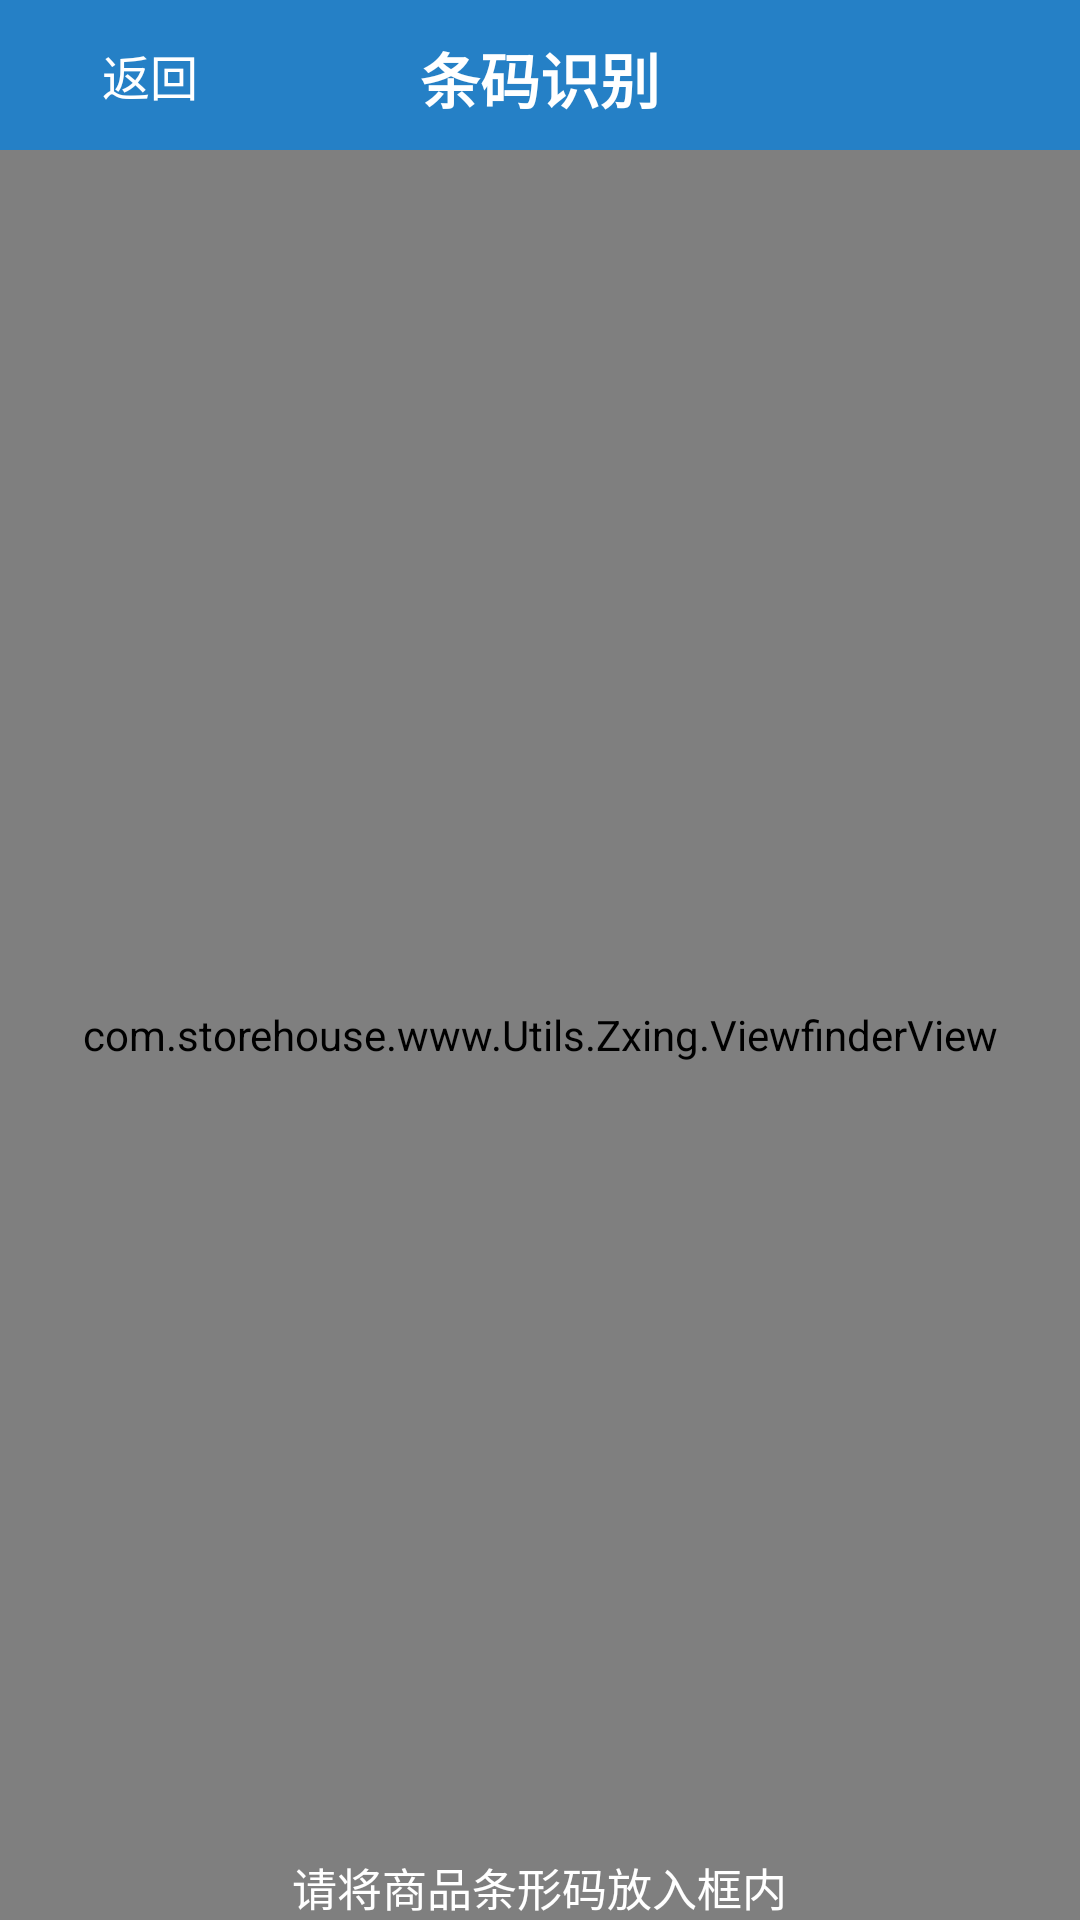

Android layout source for this screen:
<!-- AndroidManifest.xml: application theme MyTheme -->
<!-- res/layout/dialog_scanpay.xml -->
<?xml version="1.0" encoding="utf-8"?>
<RelativeLayout xmlns:android="http://schemas.android.com/apk/res/android"
    android:orientation="vertical" android:layout_width="match_parent"
    android:layout_height="match_parent">

    <RelativeLayout
        android:layout_width="match_parent"
        android:layout_height="50dp"
        android:background="@color/blue"
        android:gravity="center_vertical"
        android:id="@+id/relativeLayout4">

        <TextView
            android:id="@+id/ScanPay_Title_txt"
            android:layout_width="wrap_content"
            android:layout_height="wrap_content"
            android:layout_centerInParent="true"
            android:text="条码识别"
            android:textAppearance="?android:attr/textAppearanceMedium"
            android:textColor="#ffffffff"
            android:textSize="20dp"
            android:textStyle="bold" />

        <RelativeLayout
            android:id="@+id/relativeLayout3"
            android:layout_width="100dp"
            android:layout_height="48dp"
            android:background="@drawable/ripple_ab_back"
            android:layout_alignParentTop="true"
            android:layout_alignParentLeft="true"
            android:layout_alignParentStart="true"
            android:onClick="ClickScanPayBackMethod" >

            <ImageView
                android:id="@+id/imageView15"
                android:layout_width="40dp"
                android:layout_height="wrap_content"
                android:layout_gravity="center_vertical"
                android:src="@mipmap/ab_back" />

            <TextView
                android:id="@+id/ScanPay_Back_txt"
                android:layout_width="wrap_content"
                android:layout_height="wrap_content"
                android:layout_centerHorizontal="true"
                android:layout_centerVertical="true"
                android:text="返回"
                android:textAppearance="?android:attr/textAppearanceMedium"
                android:textColor="#ffffff"
                android:textSize="16dp" />
        </RelativeLayout>

    </RelativeLayout>
    <SurfaceView
        android:id="@+id/surfaceview"
        android:layout_width="match_parent"
        android:layout_height="match_parent"
        android:layout_below="@+id/relativeLayout4">
    </SurfaceView>

    <com.storehouse.www.Utils.Zxing.ViewfinderView
        android:id="@+id/viewfinderview"
        android:layout_width="match_parent"
        android:layout_height="match_parent"
        android:background="#00000000"
        android:layout_below="@+id/relativeLayout4">
    </com.storehouse.www.Utils.Zxing.ViewfinderView>
    <TextView
        android:layout_width="wrap_content"
        android:layout_height="wrap_content"
        android:gravity="center_horizontal"
        android:id="@+id/ScanPay_Context_txt"
        android:text="请将商品条形码放入框内"
        android:textColor="#ffffff"
        android:textSize="15sp"
        android:layout_alignParentBottom="true"
        android:layout_centerHorizontal="true">
    </TextView>

    <LinearLayout
        android:orientation="vertical"
        android:layout_width="match_parent"
        android:layout_height="match_parent"
        android:layout_alignParentBottom="true"
        android:layout_alignTop="@+id/ScanPay_Context_txt"
        android:layout_alignParentEnd="true">

        <EditText
            android:layout_width="1dp"
            android:layout_height="56dp"
            android:inputType="numberSigned"
            android:id="@+id/Scanpay_etxt"
            android:textColor="#FFFFFF"
            android:textStyle="bold"
            android:gravity="center"
            android:layout_alignParentLeft="true"
            android:layout_alignParentStart="true"
            android:layout_gravity="center_horizontal" />
    </LinearLayout>
</RelativeLayout>
<!-- resources referenced by this layout -->
<resources>
  <color name="blue">#2580C6</color>
  <!-- drawable ripple_ab_back (drawable-v24) -->
  <?xml version="1.0" encoding="utf-8"?>
  <selector xmlns:android="http://schemas.android.com/apk/res/android">
      <item android:state_pressed="true">
          <shape>
              <solid android:color="@color/transparent"/>
          </shape>
      </item>
      <item android:state_pressed="false">
          <shape>
              <solid android:color="@android:color/transparent"/>
          </shape>
      </item>
  </selector>
  <style name="MyTheme" parent="AppTheme.NoActionBar" />
  <color name="transparent">#00000000</color>
  <style name="AppTheme.NoActionBar">
          <item name="windowActionBar">false</item>
      </style>
</resources>
